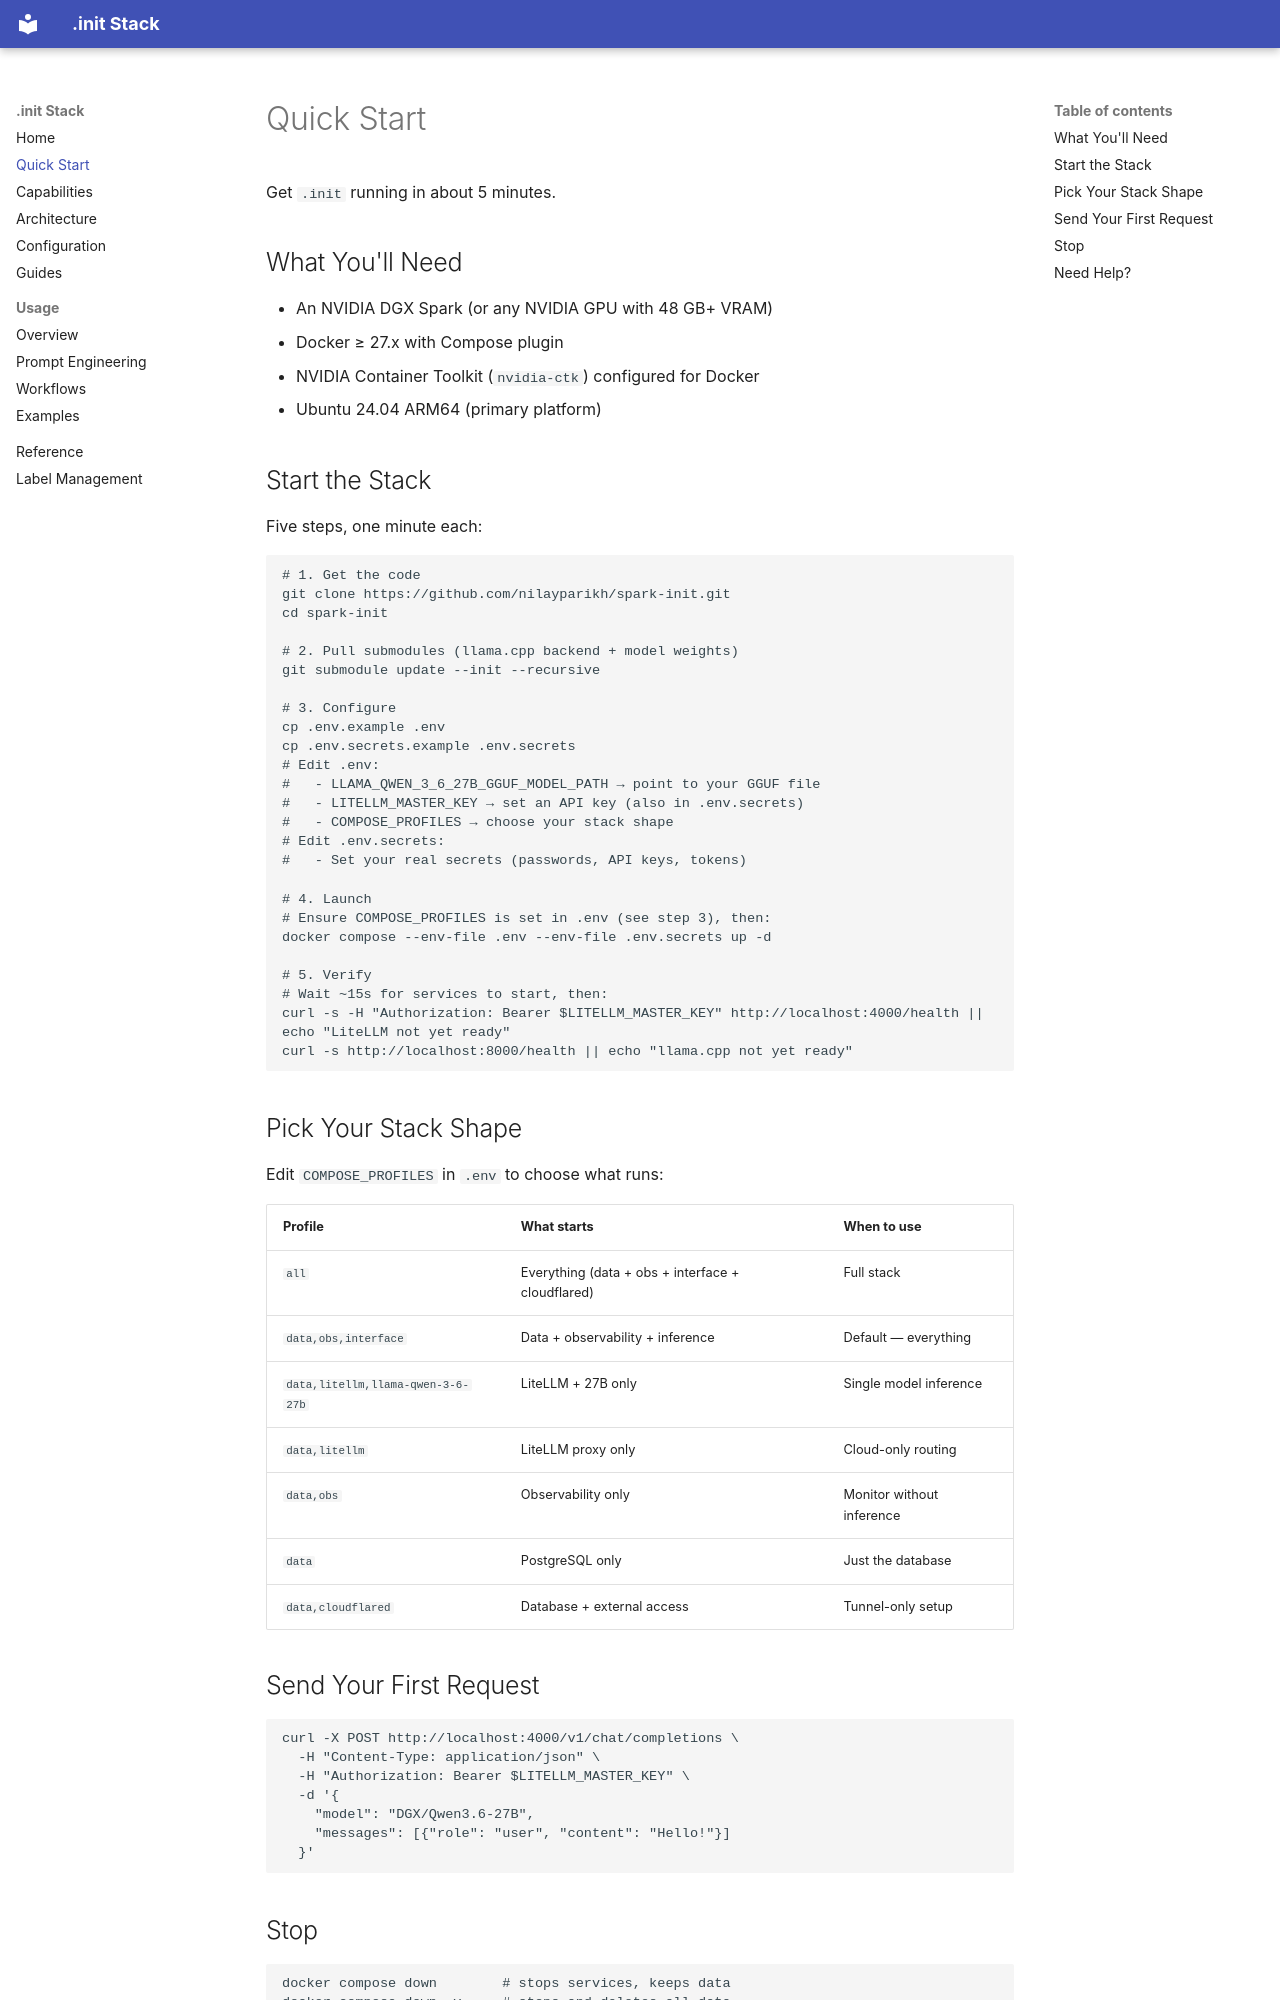

repository: nilayparikh/spark-init · page: quickstart/index.html · generator: mkdocs

# Quick Start

Get `.init` running in about 5 minutes.

## What You'll Need

- An NVIDIA DGX Spark (or any NVIDIA GPU with 48 GB+ VRAM)
- Docker ≥ 27.x with Compose plugin
- NVIDIA Container Toolkit (`nvidia-ctk`) configured for Docker
- Ubuntu 24.04 ARM64 (primary platform)

## Start the Stack

Five steps, one minute each:

```bash
# 1. Get the code
git clone https://github.com/nilayparikh/spark-init.git
cd spark-init

# 2. Pull submodules (llama.cpp backend + model weights)
git submodule update --init --recursive

# 3. Configure
cp .env.example .env
cp .env.secrets.example .env.secrets
# Edit .env:
#   - LLAMA_QWEN_3_6_27B_GGUF_MODEL_PATH → point to your GGUF file
#   - LITELLM_MASTER_KEY → set an API key (also in .env.secrets)
#   - COMPOSE_PROFILES → choose your stack shape
# Edit .env.secrets:
#   - Set your real secrets (passwords, API keys, tokens)

# 4. Launch
# Ensure COMPOSE_PROFILES is set in .env (see step 3), then:
docker compose --env-file .env --env-file .env.secrets up -d

# 5. Verify
# Wait ~15s for services to start, then:
curl -s -H "Authorization: Bearer $LITELLM_MASTER_KEY" http://localhost:4000/health || echo "LiteLLM not yet ready"
curl -s http://localhost:8000/health || echo "llama.cpp not yet ready"
```

## Pick Your Stack Shape

Edit `COMPOSE_PROFILES` in `.env` to choose what runs:

| Profile                           | What starts                                       | When to use               |
| --------------------------------- | ------------------------------------------------- | ------------------------- |
| `all`                             | Everything (data + obs + interface + cloudflared) | Full stack                |
| `data,obs,interface`              | Data + observability + inference                  | Default — everything      |
| `data,litellm,llama-qwen-3-6-27b` | LiteLLM + 27B only                                | Single model inference    |
| `data,litellm`                    | LiteLLM proxy only                                | Cloud-only routing        |
| `data,obs`                        | Observability only                                | Monitor without inference |
| `data`                            | PostgreSQL only                                   | Just the database         |
| `data,cloudflared`                | Database + external access                        | Tunnel-only setup         |
